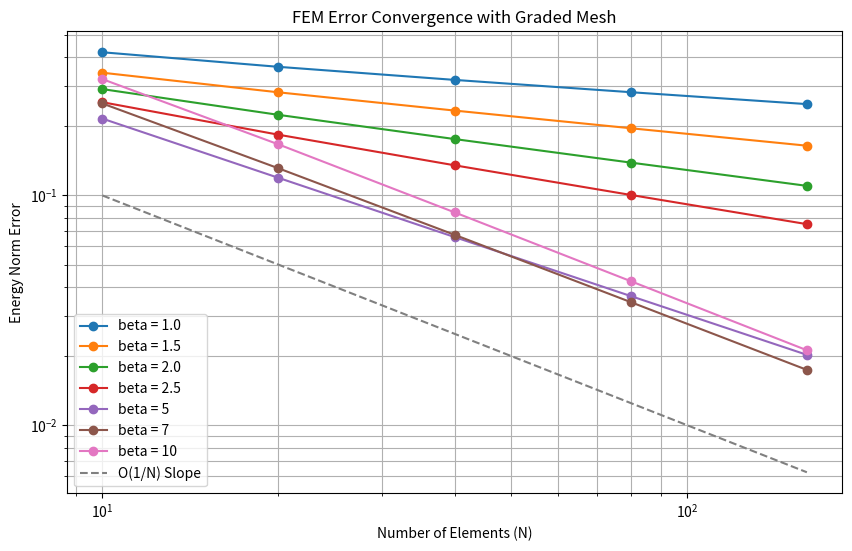

This chart was generated by the following Python code:
import numpy as np
import matplotlib.pyplot as plt
from scipy.integrate import quad

def solve_fem(N, beta):
    # 1. Mesh Generation
    # x_i = (i/N)^beta
    nodes = np.linspace(0, 1, N + 1)
    x = nodes**beta
    if N == 10:
        print(f"Nodes for N={N}, beta={beta}: {x}")
    h = np.diff(x) # Width of each individual element

    # 2. Problem Definitions
    # u(x) = x^(2/3) * (1 - x)
    # f(x) = -u''(x) = (2/9)x^(-4/3) + (10/9)x^(-1/3)
    f = lambda x: (2/9) * x**(-4/3) + (10/9) * x**(-1/3)
    u_exact_prime = lambda x: (2/3) * x**(-1/3) - (5/3) * x**(2/3)

    # 3. Assembly of Stiffness Matrix (K) and Load Vector (F)
    # We solve for internal nodes only (1 to N-1) because u(0)=u(1)=0
    K = np.zeros((N - 1, N - 1))
    F = np.zeros(N - 1)

    for i in range(1, N):
        idx = i - 1 # Array index
        
        # Local Stiffness (Standard 1D FEM for linear elements)
        # Main diagonal: 1/h_i + 1/h_{i+1}
        K[idx, idx] = 1/h[i-1] + 1/h[i]
        # Off-diagonals: -1/h_i
        if idx > 0:
            K[idx, idx-1] = -1/h[i-1]
        if idx < N - 2:
            K[idx, idx+1] = -1/h[i]

        # Local Load Vector (Integral of f * phi_i)
        # phi_i is 1 at x_i, and 0 at x_{i-1} and x_{i+1}
        phi_left = lambda val: (val - x[i-1]) / h[i-1]
        phi_right = lambda val: (x[i+1] - val) / h[i]
        
        term1, _ = quad(lambda val: f(val) * phi_left(val), x[i-1], x[i])
        term2, _ = quad(lambda val: f(val) * phi_right(val), x[i], x[i+1])
        F[idx] = term1 + term2

    # 4. Solve Linear System
    u_internal = np.linalg.solve(K, F)
    u_h = np.concatenate(([0], u_internal, [0]))

    # 5. Energy Norm Error Calculation
    # ||e||_E^2 = sum over elements of integral (u' - u_h')^2
    energy_error_sq = 0
    for i in range(N):
        # u_h' is constant on each element: (u_i+1 - u_i) / h_i
        uh_prime = (u_h[i+1] - u_h[i]) / h[i]
        integrand = lambda val: (u_exact_prime(val) - uh_prime)**2
        err, _ = quad(integrand, x[i], x[i+1])
        energy_error_sq += err

    return np.sqrt(energy_error_sq)

# --- Analysis ---
N_values = [10, 20, 40, 80, 160]
betas = [1.0, 1.5, 2.0, 2.5, 5, 7, 10] # beta=1 is equidistant

plt.figure(figsize=(10, 6))

for b in betas:
    errors = [solve_fem(N, b) for N in N_values]
    plt.loglog(N_values, errors, '-o', label=f'beta = {b}')

# Reference line for O(N^-1) convergence
plt.loglog(N_values, [1/n for n in N_values], '--', color='gray', label='O(1/N) Slope')

plt.xlabel('Number of Elements (N)')
plt.ylabel('Energy Norm Error')
plt.title('FEM Error Convergence with Graded Mesh')
plt.legend()
plt.grid(True, which="both", ls="-")
plt.show()
